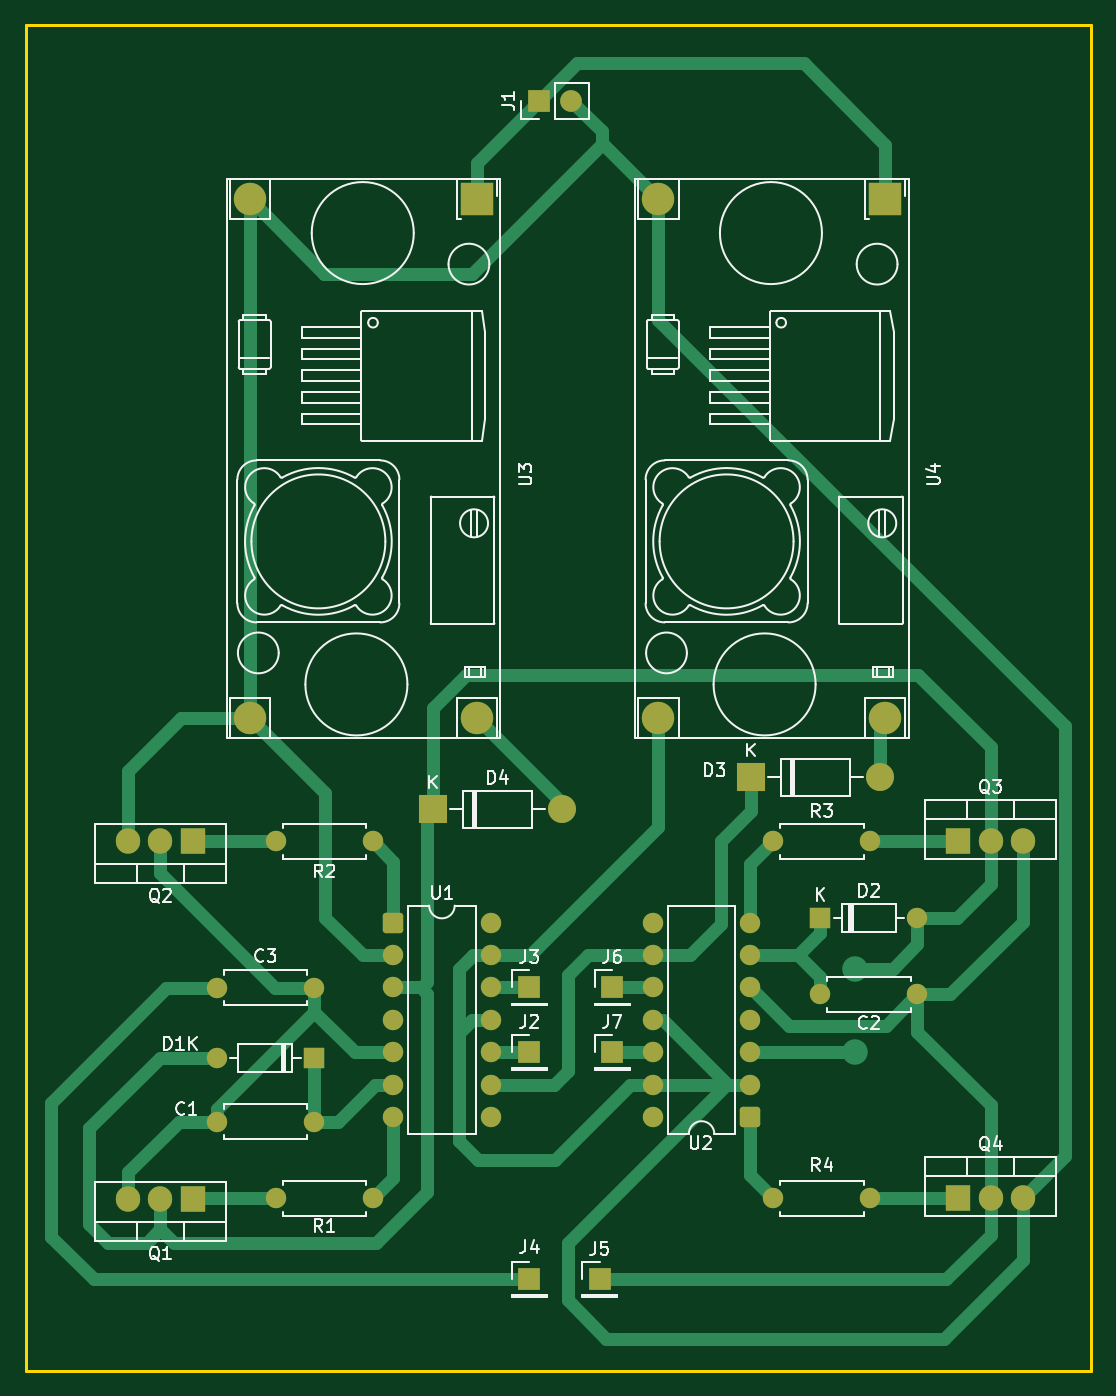
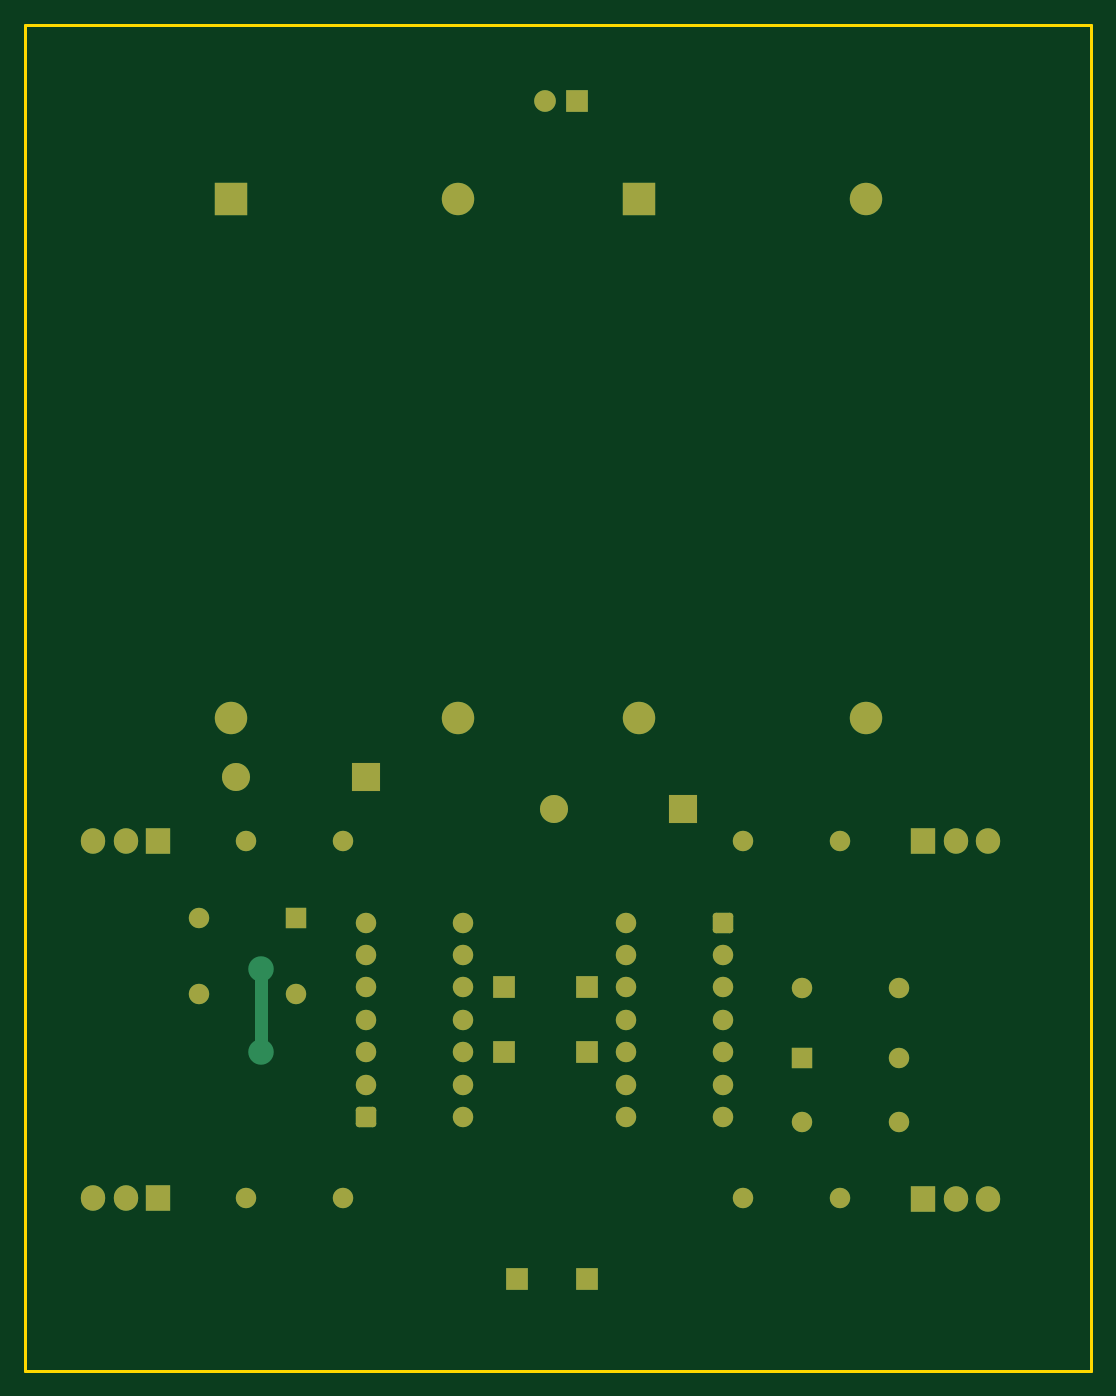
Circuit board: 9 layer files. Board 83.5 x 105.5 mm.
- bottom_copper: DC-AC Inverter-B_Cu.gbr (7118 bytes)
- bottom_mask: DC-AC Inverter-B_Mask.gbr (4176 bytes)
- paste: DC-AC Inverter-B_Paste.gbr (450 bytes)
- bottom_silk: DC-AC Inverter-B_Silkscreen.gbr (451 bytes)
- outline: DC-AC Inverter-Edge_Cuts.gbr (607 bytes)
- top_copper: DC-AC Inverter-F_Cu.gbr (15108 bytes)
- top_mask: DC-AC Inverter-F_Mask.gbr (4176 bytes)
- paste: DC-AC Inverter-F_Paste.gbr (450 bytes)
- top_silk: DC-AC Inverter-F_Silkscreen.gbr (50212 bytes)

=== bottom_copper: DC-AC Inverter-B_Cu.gbr (7118 bytes, source omitted) ===
=== bottom_mask: DC-AC Inverter-B_Mask.gbr ===
%TF.GenerationSoftware,KiCad,Pcbnew,9.0.1*%
%TF.CreationDate,2025-07-17T11:03:30+03:00*%
%TF.ProjectId,deneme3,64656e65-6d65-4332-9e6b-696361645f70,rev?*%
%TF.SameCoordinates,Original*%
%TF.FileFunction,Soldermask,Bot*%
%TF.FilePolarity,Negative*%
%FSLAX46Y46*%
G04 Gerber Fmt 4.6, Leading zero omitted, Abs format (unit mm)*
G04 Created by KiCad (PCBNEW 9.0.1) date 2025-07-17 11:03:30*
%MOMM*%
%LPD*%
G01*
G04 APERTURE LIST*
G04 Aperture macros list*
%AMRoundRect*
0 Rectangle with rounded corners*
0 $1 Rounding radius*
0 $2 $3 $4 $5 $6 $7 $8 $9 X,Y pos of 4 corners*
0 Add a 4 corners polygon primitive as box body*
4,1,4,$2,$3,$4,$5,$6,$7,$8,$9,$2,$3,0*
0 Add four circle primitives for the rounded corners*
1,1,$1+$1,$2,$3*
1,1,$1+$1,$4,$5*
1,1,$1+$1,$6,$7*
1,1,$1+$1,$8,$9*
0 Add four rect primitives between the rounded corners*
20,1,$1+$1,$2,$3,$4,$5,0*
20,1,$1+$1,$4,$5,$6,$7,0*
20,1,$1+$1,$6,$7,$8,$9,0*
20,1,$1+$1,$8,$9,$2,$3,0*%
G04 Aperture macros list end*
%ADD10R,1.600000X1.600000*%
%ADD11O,1.600000X1.600000*%
%ADD12R,2.200000X2.200000*%
%ADD13O,2.200000X2.200000*%
%ADD14R,1.905000X2.000000*%
%ADD15O,1.905000X2.000000*%
%ADD16R,1.700000X1.700000*%
%ADD17C,1.600000*%
%ADD18R,2.540000X2.540000*%
%ADD19C,2.540000*%
%ADD20RoundRect,0.250000X-0.550000X-0.550000X0.550000X-0.550000X0.550000X0.550000X-0.550000X0.550000X0*%
%ADD21C,1.700000*%
%ADD22RoundRect,0.250000X0.550000X0.550000X-0.550000X0.550000X-0.550000X-0.550000X0.550000X-0.550000X0*%
G04 APERTURE END LIST*
D10*
%TO.C,D2*%
X170300000Y-114510000D03*
D11*
X177920000Y-114510000D03*
%TD*%
D10*
%TO.C,D1*%
X130610000Y-125500000D03*
D11*
X122990000Y-125500000D03*
%TD*%
D12*
%TO.C,D4*%
X139920000Y-106000000D03*
D13*
X150080000Y-106000000D03*
%TD*%
D14*
%TO.C,Q3*%
X181110000Y-108510000D03*
D15*
X183650000Y-108510000D03*
X186190000Y-108510000D03*
%TD*%
D14*
%TO.C,Q4*%
X181110000Y-136510000D03*
D15*
X183650000Y-136510000D03*
X186190000Y-136510000D03*
%TD*%
D16*
%TO.C,J7*%
X154000000Y-125040000D03*
%TD*%
D14*
%TO.C,Q2*%
X121110000Y-108510000D03*
D15*
X118570000Y-108510000D03*
X116030000Y-108510000D03*
%TD*%
D16*
%TO.C,J3*%
X147500000Y-119960000D03*
%TD*%
D14*
%TO.C,Q1*%
X121110000Y-136565000D03*
D15*
X118570000Y-136565000D03*
X116030000Y-136565000D03*
%TD*%
D16*
%TO.C,J5*%
X153000000Y-142830000D03*
%TD*%
D17*
%TO.C,R1*%
X127610000Y-136510000D03*
D11*
X135230000Y-136510000D03*
%TD*%
D17*
%TO.C,C3*%
X130610000Y-120000000D03*
D11*
X122990000Y-120000000D03*
%TD*%
D18*
%TO.C,U3*%
X143390000Y-58180000D03*
D19*
X125610000Y-58180000D03*
X125610000Y-98820000D03*
X143390000Y-98820000D03*
%TD*%
D17*
%TO.C,R4*%
X166610000Y-136510000D03*
D11*
X174230000Y-136510000D03*
%TD*%
D18*
%TO.C,U4*%
X175390000Y-58180000D03*
D19*
X157610000Y-58180000D03*
X157610000Y-98820000D03*
X175390000Y-98820000D03*
%TD*%
D17*
%TO.C,R2*%
X135230000Y-108510000D03*
D11*
X127610000Y-108510000D03*
%TD*%
D20*
%TO.C,U1*%
X136830000Y-114880000D03*
D17*
X136830000Y-117420000D03*
X136830000Y-119960000D03*
X136830000Y-122500000D03*
X136830000Y-125040000D03*
X136830000Y-127580000D03*
X136830000Y-130120000D03*
X144450000Y-130120000D03*
X144450000Y-127580000D03*
X144450000Y-125040000D03*
X144450000Y-122500000D03*
X144450000Y-119960000D03*
X144450000Y-117420000D03*
X144450000Y-114880000D03*
%TD*%
D16*
%TO.C,J1*%
X148250000Y-50467500D03*
D21*
X150790000Y-50467500D03*
%TD*%
D22*
%TO.C,U2*%
X164805000Y-130120000D03*
D17*
X164805000Y-127580000D03*
X164805000Y-125040000D03*
X164805000Y-122500000D03*
X164805000Y-119960000D03*
X164805000Y-117420000D03*
X164805000Y-114880000D03*
X157185000Y-114880000D03*
X157185000Y-117420000D03*
X157185000Y-119960000D03*
X157185000Y-122500000D03*
X157185000Y-125040000D03*
X157185000Y-127580000D03*
X157185000Y-130120000D03*
%TD*%
D16*
%TO.C,J4*%
X147500000Y-142830000D03*
%TD*%
%TO.C,J2*%
X147500000Y-125040000D03*
%TD*%
D17*
%TO.C,C1*%
X130610000Y-130500000D03*
D11*
X122990000Y-130500000D03*
%TD*%
D12*
%TO.C,D3*%
X164840000Y-103500000D03*
D13*
X175000000Y-103500000D03*
%TD*%
D16*
%TO.C,J6*%
X154000000Y-119960000D03*
%TD*%
D17*
%TO.C,R3*%
X166610000Y-108510000D03*
D11*
X174230000Y-108510000D03*
%TD*%
D17*
%TO.C,C2*%
X170300000Y-120500000D03*
D11*
X177920000Y-120500000D03*
%TD*%
M02*

=== paste: DC-AC Inverter-B_Paste.gbr ===
%TF.GenerationSoftware,KiCad,Pcbnew,9.0.1*%
%TF.CreationDate,2025-07-17T11:03:29+03:00*%
%TF.ProjectId,deneme3,64656e65-6d65-4332-9e6b-696361645f70,rev?*%
%TF.SameCoordinates,Original*%
%TF.FileFunction,Paste,Bot*%
%TF.FilePolarity,Positive*%
%FSLAX46Y46*%
G04 Gerber Fmt 4.6, Leading zero omitted, Abs format (unit mm)*
G04 Created by KiCad (PCBNEW 9.0.1) date 2025-07-17 11:03:29*
%MOMM*%
%LPD*%
G01*
G04 APERTURE LIST*
G04 APERTURE END LIST*
M02*

=== bottom_silk: DC-AC Inverter-B_Silkscreen.gbr ===
%TF.GenerationSoftware,KiCad,Pcbnew,9.0.1*%
%TF.CreationDate,2025-07-17T11:03:29+03:00*%
%TF.ProjectId,deneme3,64656e65-6d65-4332-9e6b-696361645f70,rev?*%
%TF.SameCoordinates,Original*%
%TF.FileFunction,Legend,Bot*%
%TF.FilePolarity,Positive*%
%FSLAX46Y46*%
G04 Gerber Fmt 4.6, Leading zero omitted, Abs format (unit mm)*
G04 Created by KiCad (PCBNEW 9.0.1) date 2025-07-17 11:03:30*
%MOMM*%
%LPD*%
G01*
G04 APERTURE LIST*
G04 APERTURE END LIST*
M02*

=== outline: DC-AC Inverter-Edge_Cuts.gbr ===
%TF.GenerationSoftware,KiCad,Pcbnew,9.0.1*%
%TF.CreationDate,2025-07-17T11:03:30+03:00*%
%TF.ProjectId,deneme3,64656e65-6d65-4332-9e6b-696361645f70,rev?*%
%TF.SameCoordinates,Original*%
%TF.FileFunction,Profile,NP*%
%FSLAX46Y46*%
G04 Gerber Fmt 4.6, Leading zero omitted, Abs format (unit mm)*
G04 Created by KiCad (PCBNEW 9.0.1) date 2025-07-17 11:03:30*
%MOMM*%
%LPD*%
G01*
G04 APERTURE LIST*
%TA.AperFunction,Profile*%
%ADD10C,0.200000*%
%TD*%
G04 APERTURE END LIST*
D10*
X108000000Y-44500000D02*
X191500000Y-44500000D01*
X191500000Y-150000000D01*
X108000000Y-150000000D01*
X108000000Y-44500000D01*
M02*

=== top_copper: DC-AC Inverter-F_Cu.gbr (15108 bytes, source omitted) ===
=== top_mask: DC-AC Inverter-F_Mask.gbr ===
%TF.GenerationSoftware,KiCad,Pcbnew,9.0.1*%
%TF.CreationDate,2025-07-17T11:03:30+03:00*%
%TF.ProjectId,deneme3,64656e65-6d65-4332-9e6b-696361645f70,rev?*%
%TF.SameCoordinates,Original*%
%TF.FileFunction,Soldermask,Top*%
%TF.FilePolarity,Negative*%
%FSLAX46Y46*%
G04 Gerber Fmt 4.6, Leading zero omitted, Abs format (unit mm)*
G04 Created by KiCad (PCBNEW 9.0.1) date 2025-07-17 11:03:30*
%MOMM*%
%LPD*%
G01*
G04 APERTURE LIST*
G04 Aperture macros list*
%AMRoundRect*
0 Rectangle with rounded corners*
0 $1 Rounding radius*
0 $2 $3 $4 $5 $6 $7 $8 $9 X,Y pos of 4 corners*
0 Add a 4 corners polygon primitive as box body*
4,1,4,$2,$3,$4,$5,$6,$7,$8,$9,$2,$3,0*
0 Add four circle primitives for the rounded corners*
1,1,$1+$1,$2,$3*
1,1,$1+$1,$4,$5*
1,1,$1+$1,$6,$7*
1,1,$1+$1,$8,$9*
0 Add four rect primitives between the rounded corners*
20,1,$1+$1,$2,$3,$4,$5,0*
20,1,$1+$1,$4,$5,$6,$7,0*
20,1,$1+$1,$6,$7,$8,$9,0*
20,1,$1+$1,$8,$9,$2,$3,0*%
G04 Aperture macros list end*
%ADD10R,1.600000X1.600000*%
%ADD11O,1.600000X1.600000*%
%ADD12R,2.200000X2.200000*%
%ADD13O,2.200000X2.200000*%
%ADD14R,1.905000X2.000000*%
%ADD15O,1.905000X2.000000*%
%ADD16R,1.700000X1.700000*%
%ADD17C,1.600000*%
%ADD18R,2.540000X2.540000*%
%ADD19C,2.540000*%
%ADD20RoundRect,0.250000X-0.550000X-0.550000X0.550000X-0.550000X0.550000X0.550000X-0.550000X0.550000X0*%
%ADD21C,1.700000*%
%ADD22RoundRect,0.250000X0.550000X0.550000X-0.550000X0.550000X-0.550000X-0.550000X0.550000X-0.550000X0*%
G04 APERTURE END LIST*
D10*
%TO.C,D2*%
X170300000Y-114510000D03*
D11*
X177920000Y-114510000D03*
%TD*%
D10*
%TO.C,D1*%
X130610000Y-125500000D03*
D11*
X122990000Y-125500000D03*
%TD*%
D12*
%TO.C,D4*%
X139920000Y-106000000D03*
D13*
X150080000Y-106000000D03*
%TD*%
D14*
%TO.C,Q3*%
X181110000Y-108510000D03*
D15*
X183650000Y-108510000D03*
X186190000Y-108510000D03*
%TD*%
D14*
%TO.C,Q4*%
X181110000Y-136510000D03*
D15*
X183650000Y-136510000D03*
X186190000Y-136510000D03*
%TD*%
D16*
%TO.C,J7*%
X154000000Y-125040000D03*
%TD*%
D14*
%TO.C,Q2*%
X121110000Y-108510000D03*
D15*
X118570000Y-108510000D03*
X116030000Y-108510000D03*
%TD*%
D16*
%TO.C,J3*%
X147500000Y-119960000D03*
%TD*%
D14*
%TO.C,Q1*%
X121110000Y-136565000D03*
D15*
X118570000Y-136565000D03*
X116030000Y-136565000D03*
%TD*%
D16*
%TO.C,J5*%
X153000000Y-142830000D03*
%TD*%
D17*
%TO.C,R1*%
X127610000Y-136510000D03*
D11*
X135230000Y-136510000D03*
%TD*%
D17*
%TO.C,C3*%
X130610000Y-120000000D03*
D11*
X122990000Y-120000000D03*
%TD*%
D18*
%TO.C,U3*%
X143390000Y-58180000D03*
D19*
X125610000Y-58180000D03*
X125610000Y-98820000D03*
X143390000Y-98820000D03*
%TD*%
D17*
%TO.C,R4*%
X166610000Y-136510000D03*
D11*
X174230000Y-136510000D03*
%TD*%
D18*
%TO.C,U4*%
X175390000Y-58180000D03*
D19*
X157610000Y-58180000D03*
X157610000Y-98820000D03*
X175390000Y-98820000D03*
%TD*%
D17*
%TO.C,R2*%
X135230000Y-108510000D03*
D11*
X127610000Y-108510000D03*
%TD*%
D20*
%TO.C,U1*%
X136830000Y-114880000D03*
D17*
X136830000Y-117420000D03*
X136830000Y-119960000D03*
X136830000Y-122500000D03*
X136830000Y-125040000D03*
X136830000Y-127580000D03*
X136830000Y-130120000D03*
X144450000Y-130120000D03*
X144450000Y-127580000D03*
X144450000Y-125040000D03*
X144450000Y-122500000D03*
X144450000Y-119960000D03*
X144450000Y-117420000D03*
X144450000Y-114880000D03*
%TD*%
D16*
%TO.C,J1*%
X148250000Y-50467500D03*
D21*
X150790000Y-50467500D03*
%TD*%
D22*
%TO.C,U2*%
X164805000Y-130120000D03*
D17*
X164805000Y-127580000D03*
X164805000Y-125040000D03*
X164805000Y-122500000D03*
X164805000Y-119960000D03*
X164805000Y-117420000D03*
X164805000Y-114880000D03*
X157185000Y-114880000D03*
X157185000Y-117420000D03*
X157185000Y-119960000D03*
X157185000Y-122500000D03*
X157185000Y-125040000D03*
X157185000Y-127580000D03*
X157185000Y-130120000D03*
%TD*%
D16*
%TO.C,J4*%
X147500000Y-142830000D03*
%TD*%
%TO.C,J2*%
X147500000Y-125040000D03*
%TD*%
D17*
%TO.C,C1*%
X130610000Y-130500000D03*
D11*
X122990000Y-130500000D03*
%TD*%
D12*
%TO.C,D3*%
X164840000Y-103500000D03*
D13*
X175000000Y-103500000D03*
%TD*%
D16*
%TO.C,J6*%
X154000000Y-119960000D03*
%TD*%
D17*
%TO.C,R3*%
X166610000Y-108510000D03*
D11*
X174230000Y-108510000D03*
%TD*%
D17*
%TO.C,C2*%
X170300000Y-120500000D03*
D11*
X177920000Y-120500000D03*
%TD*%
M02*

=== paste: DC-AC Inverter-F_Paste.gbr ===
%TF.GenerationSoftware,KiCad,Pcbnew,9.0.1*%
%TF.CreationDate,2025-07-17T11:03:29+03:00*%
%TF.ProjectId,deneme3,64656e65-6d65-4332-9e6b-696361645f70,rev?*%
%TF.SameCoordinates,Original*%
%TF.FileFunction,Paste,Top*%
%TF.FilePolarity,Positive*%
%FSLAX46Y46*%
G04 Gerber Fmt 4.6, Leading zero omitted, Abs format (unit mm)*
G04 Created by KiCad (PCBNEW 9.0.1) date 2025-07-17 11:03:29*
%MOMM*%
%LPD*%
G01*
G04 APERTURE LIST*
G04 APERTURE END LIST*
M02*

=== top_silk: DC-AC Inverter-F_Silkscreen.gbr (50212 bytes, source omitted) ===
